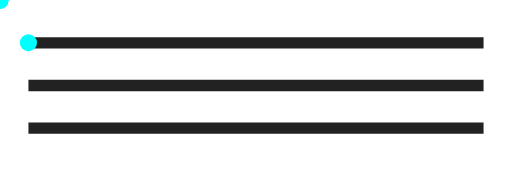
t = 0.00 s
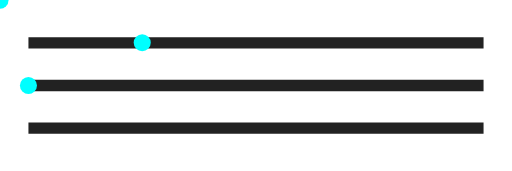
t = 0.50 s
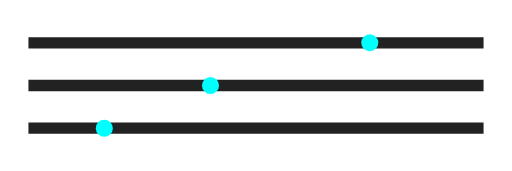
t = 1.50 s
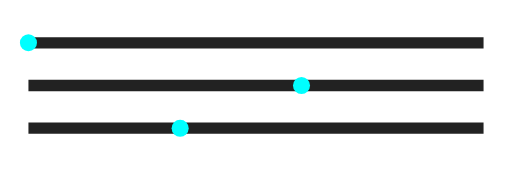
t = 2.00 s
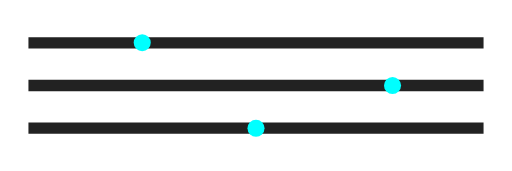
t = 2.50 s
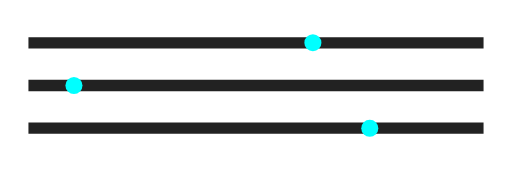
t = 3.25 s

The animated SVG that drew these frames (rendered in a browser with its animation timeline set to each time). Animation: 3 SMIL elements (animateMotion=3); one cycle of 4.00 s, repeats indefinitely.

<svg xmlns="http://www.w3.org/2000/svg" width="360" height="120" viewBox="0 0 360 120">
  <style>
    .bus { stroke: #222; stroke-width: 8; }
    .bit { fill: #0ff; }
  </style>

  <!-- Canal de datos: 4 líneas paralelas -->
  <line x1="20" y1="30" x2="340" y2="30" class="bus"/>
  <line x1="20" y1="60" x2="340" y2="60" class="bus"/>
  <line x1="20" y1="90" x2="340" y2="90" class="bus"/>

  <!-- Bits animados en cada línea -->
  <circle class="bit" r="6">
    <animateMotion dur="2s" repeatCount="indefinite" path="M20,30 H340"/>
  </circle>
  <circle class="bit" r="6">
    <animateMotion dur="2.5s" repeatCount="indefinite" path="M20,60 H340" begin="0.5s"/>
  </circle>
  <circle class="bit" r="6">
    <animateMotion dur="3s" repeatCount="indefinite" path="M20,90 H340" begin="1s"/>
  </circle>
</svg>